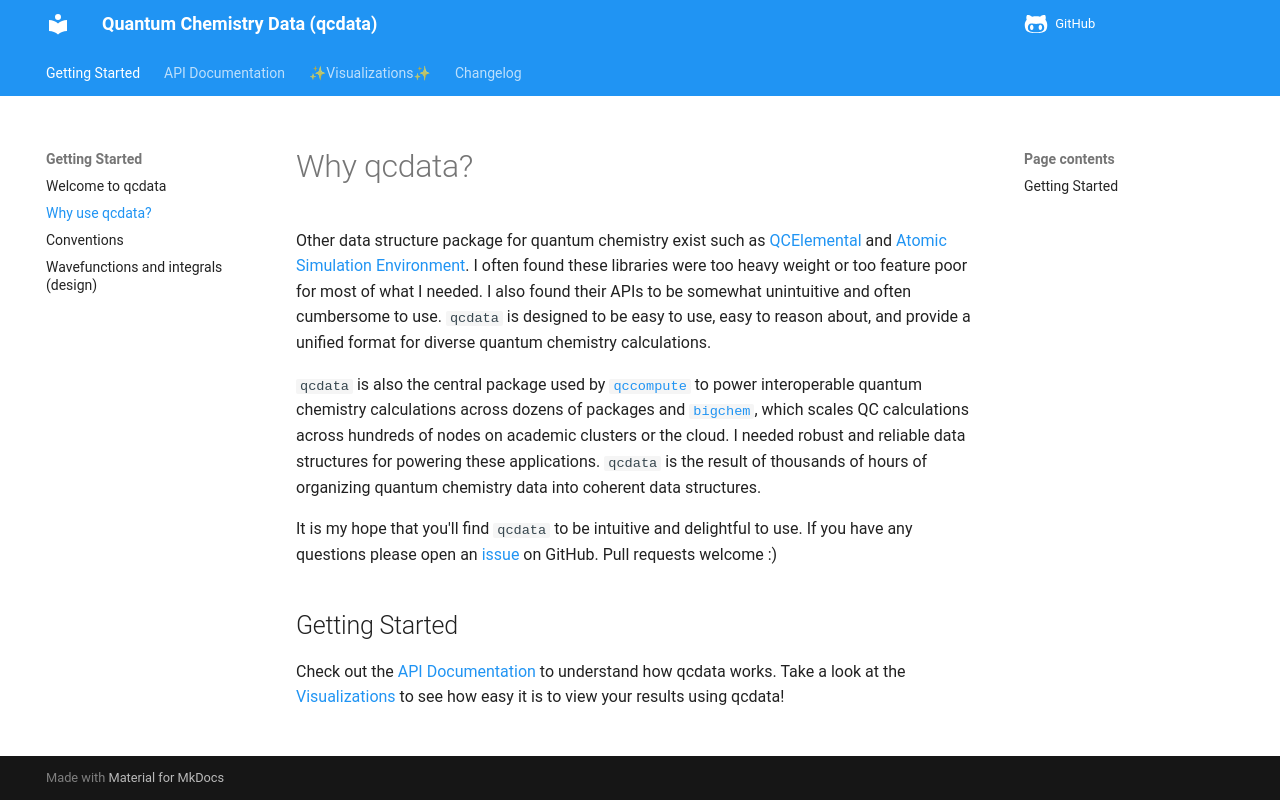

repository: atomsforhumanity/qcdata · page: why/index.html · generator: mkdocs

# Why qcdata?

Other data structure package for quantum chemistry exist such as [QCElemental](https://github.com/MolSSI/QCElemental) and [Atomic Simulation Environment](https://wiki.fysik.dtu.dk/ase/index.html). I often found these libraries were too heavy weight or too feature poor for most of what I needed. I also found their APIs to be somewhat unintuitive and often cumbersome to use. `qcdata` is designed to be easy to use, easy to reason about, and provide a unified format for diverse quantum chemistry calculations.

`qcdata` is also the central package used by [`qccompute`](https://github.com/atomsforhumanity/qccompute) to power interoperable quantum chemistry calculations across dozens of packages and [`bigchem`](https://github.com/mtzgroup/bigchem), which scales QC calculations across hundreds of nodes on academic clusters or the cloud. I needed robust and reliable data structures for powering these applications. `qcdata` is the result of thousands of hours of organizing quantum chemistry data into coherent data structures.

It is my hope that you'll find `qcdata` to be intuitive and delightful to use. If you have any questions please open an [issue](https://github.com/atomsforhumanity/qcdata/issues) on GitHub. Pull requests welcome :)

## Getting Started

Check out the [API Documentation](./api/overview.md) to understand how qcdata works. Take a look at the [Visualizations](./visualizations/overview.md) to see how easy it is to view your results using qcdata!
